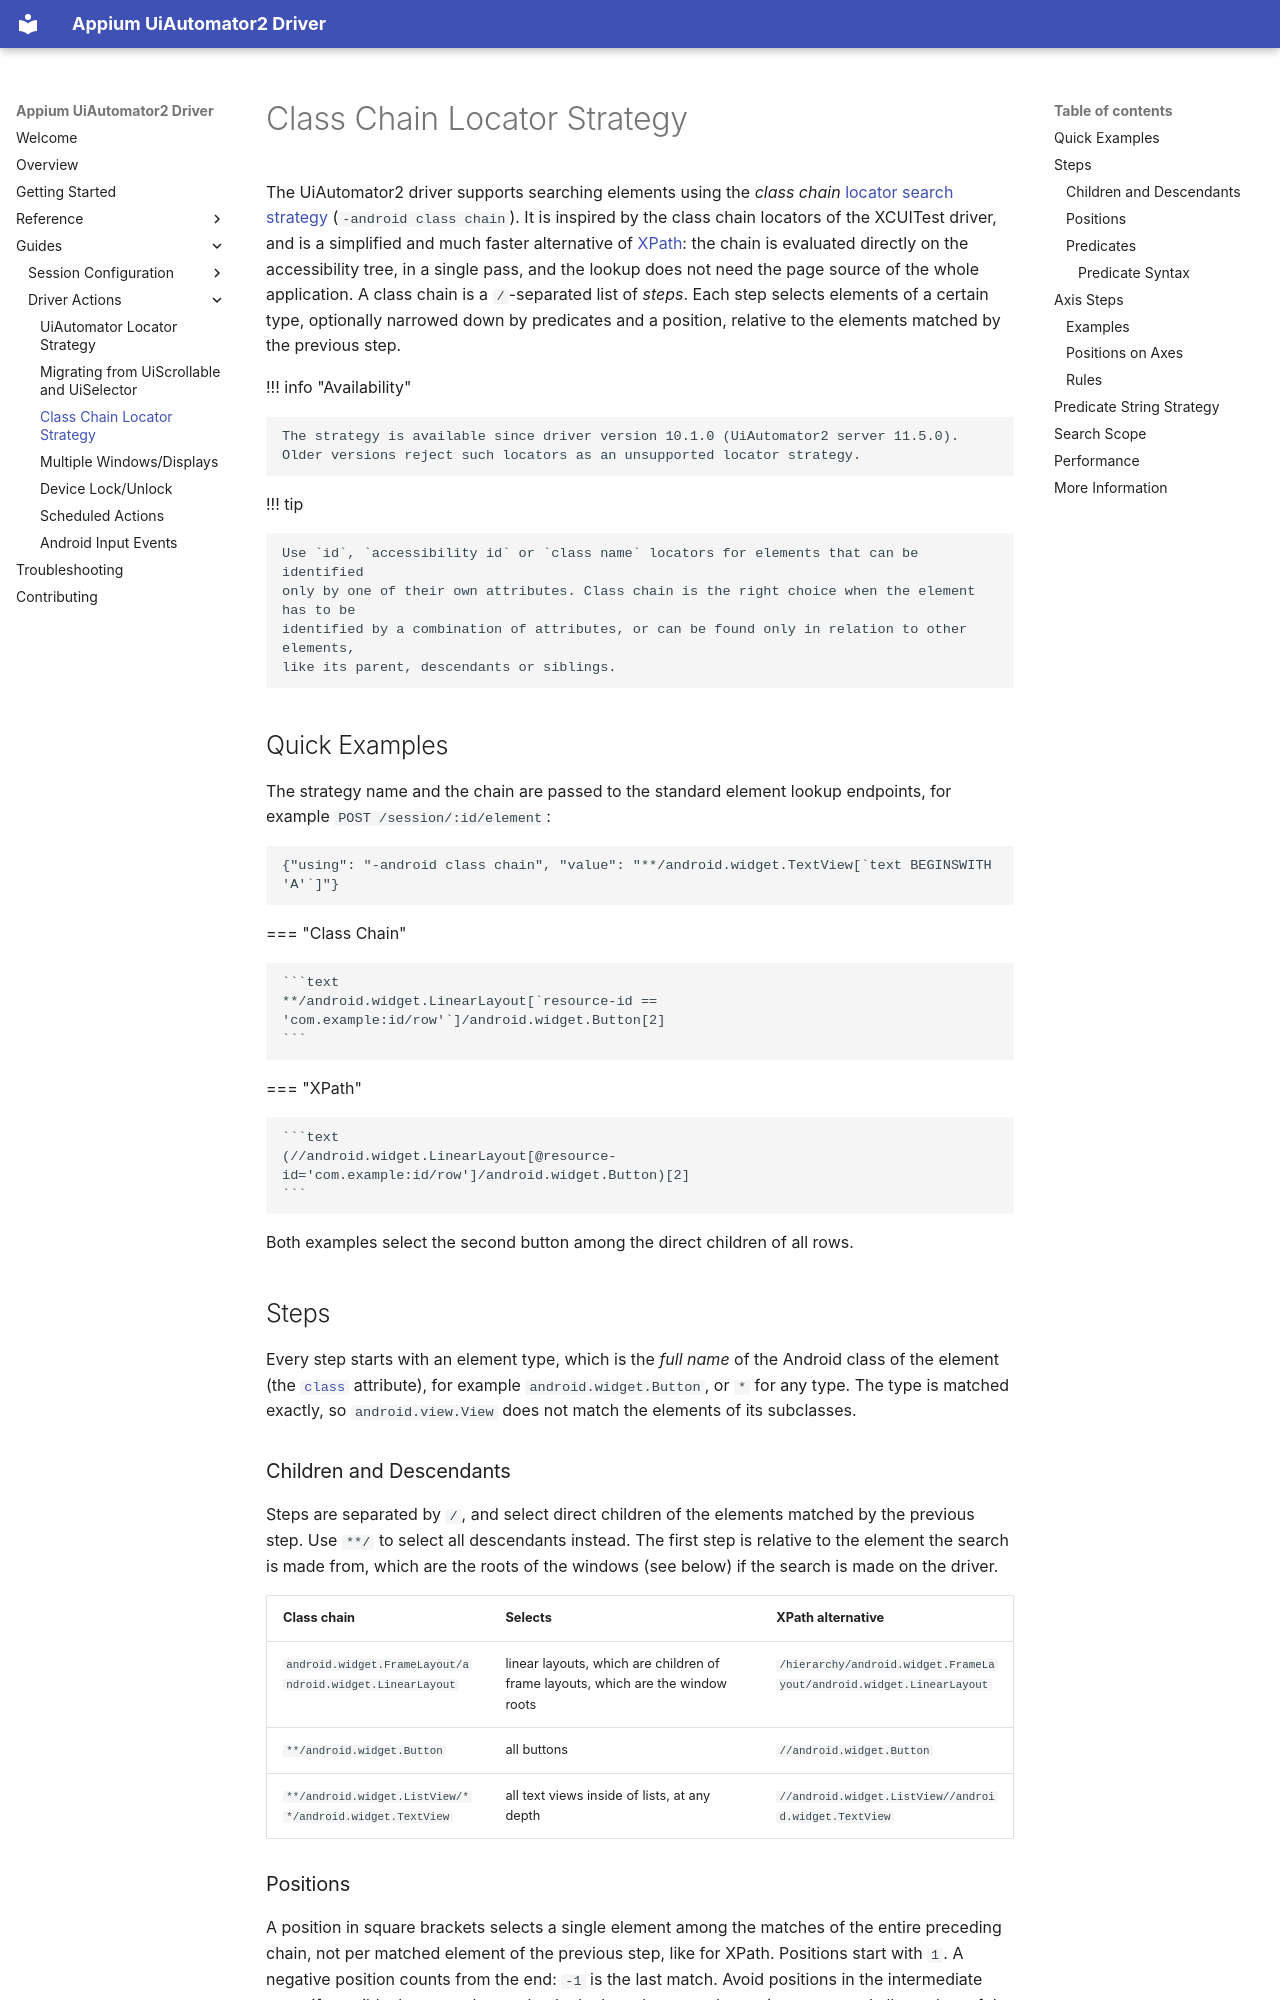

repository: appium/appium-uiautomator2-driver · page: guides/android-class-chain/index.html · generator: mkdocs

---
title: Class Chain Locator Strategy
---

The UiAutomator2 driver supports searching elements using the _class chain_
[locator search strategy](../reference/locator-strategies.md#class-chain) (`-android class chain`). It is
inspired by the class chain locators of the XCUITest driver, and is a simplified and much faster
alternative of [XPath](../reference/locator-strategies.md#xpath): the chain is evaluated directly on the
accessibility tree, in a single pass, and the lookup does not need the page source of the whole
application. A class chain is a `/`-separated list of _steps_. Each step selects elements of a
certain type, optionally narrowed down by predicates and a position, relative to the elements
matched by the previous step.

!!! info "Availability"

    The strategy is available since driver version 10.1.0 (UiAutomator2 server 11.5.0).
    Older versions reject such locators as an unsupported locator strategy.

!!! tip

    Use `id`, `accessibility id` or `class name` locators for elements that can be identified
    only by one of their own attributes. Class chain is the right choice when the element has to be
    identified by a combination of attributes, or can be found only in relation to other elements,
    like its parent, descendants or siblings.

## Quick Examples

The strategy name and the chain are passed to the standard element lookup endpoints,
for example `POST /session/:id/element`:

```json
{"using": "-android class chain", "value": "**/android.widget.TextView[`text BEGINSWITH 'A'`]"}
```

=== "Class Chain"

    ```text
    **/android.widget.LinearLayout[`resource-id == 'com.example:id/row'`]/android.widget.Button[2]
    ```

=== "XPath"

    ```text
    (//android.widget.LinearLayout[@resource-id='com.example:id/row']/android.widget.Button)[2]
    ```

Both examples select the second button among the direct children of all rows.

## Steps

Every step starts with an element type, which is the _full name_ of the Android class of the element
(the [`class`](../reference/element-attributes.md#class) attribute), for example `android.widget.Button`, or `*`
for any type. The type is matched exactly, so `android.view.View` does not match the elements of its
subclasses.

### Children and Descendants

Steps are separated by `/`, and select direct children of the elements matched by the previous step.
Use `**/` to select all descendants instead. The first step is relative to the element the search
is made from, which are the roots of the windows (see below) if the search is made on the driver.

|Class chain|Selects|XPath alternative|
|---|---|---|
|`android.widget.FrameLayout/android.widget.LinearLayout`|linear layouts, which are children of frame layouts, which are the window roots|`/hierarchy/android.widget.FrameLayout/android.widget.LinearLayout`|
|`**/android.widget.Button`|all buttons|`//android.widget.Button`|
|`**/android.widget.ListView/**/android.widget.TextView`|all text views inside of lists, at any depth|`//android.widget.ListView//android.widget.TextView`|
